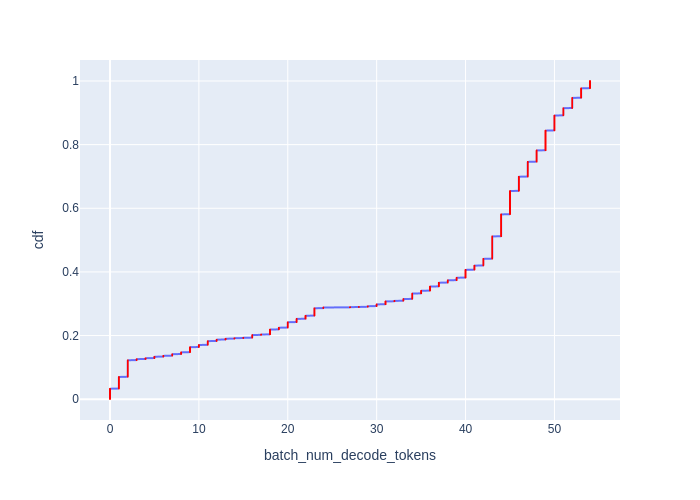

The data file committed next to this chart (first rows):
Batch Id, batch_num_decode_tokens, cdf
0, 0, 0.0005774
1, 0, 0.001155
2, 0, 0.001732
3, 0, 0.002309
4, 0, 0.002887
5, 0, 0.003464
6, 0, 0.004042
7, 0, 0.004619
8, 0, 0.005196
9, 0, 0.005774
10, 0, 0.006351
11, 0, 0.006928
12, 0, 0.007506
13, 0, 0.008083
14, 0, 0.008661
15, 0, 0.009238
16, 0, 0.009815
17, 0, 0.01039
18, 0, 0.01097
64, 0, 0.01155
83, 0, 0.01212
185, 0, 0.0127
274, 0, 0.01328
325, 0, 0.01386
331, 0, 0.01443
344, 0, 0.01501
367, 0, 0.01559
379, 0, 0.01617
391, 0, 0.01674
408, 0, 0.01732
437, 0, 0.0179
450, 0, 0.01848
469, 0, 0.01905
470, 0, 0.01963
528, 0, 0.02021
529, 0, 0.02079
553, 0, 0.02136
560, 0, 0.02194
574, 0, 0.02252
609, 0, 0.02309
700, 0, 0.02367
701, 0, 0.02425
711, 0, 0.02483
723, 0, 0.0254
728, 0, 0.02598
729, 0, 0.02656
802, 0, 0.02714
818, 0, 0.02771
826, 0, 0.02829
833, 0, 0.02887
875, 0, 0.02945
883, 0, 0.03002
952, 0, 0.0306
953, 0, 0.03118
962, 0, 0.03176
969, 0, 0.03233
982, 0, 0.03291
1668, 1, 0.03349
1669, 1, 0.03406
1670, 1, 0.03464
... 1,672 more rows
